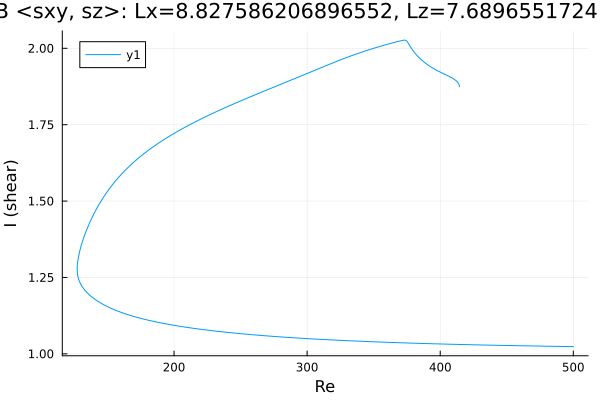

Data behind this chart, as committed beside it:
Re, shear
500.0, 1.024
498.8, 1.024
497.4, 1.024
496, 1.024
494.5, 1.024
493.1, 1.024
491.7, 1.024
490.3, 1.024
488.9, 1.024
487.5, 1.025
486.1, 1.025
484.6, 1.025
483.2, 1.025
481.8, 1.025
480.4, 1.025
479, 1.025
477.6, 1.025
476.2, 1.025
474.7, 1.025
473.3, 1.026
471.9, 1.026
470.5, 1.026
469.1, 1.026
467.7, 1.026
466.3, 1.026
464.8, 1.026
463.4, 1.026
462, 1.026
460.6, 1.026
459.2, 1.027
457.8, 1.027
456.4, 1.027
454.9, 1.027
453.5, 1.027
452.1, 1.027
450.7, 1.027
449.3, 1.027
447.9, 1.028
446.5, 1.028
445, 1.028
443.6, 1.028
442.2, 1.028
440.8, 1.028
439.4, 1.028
438, 1.028
436.6, 1.029
435.1, 1.029
433.7, 1.029
432.3, 1.029
430.9, 1.029
429.5, 1.029
428.1, 1.029
426.7, 1.029
425.2, 1.03
423.8, 1.03
422.4, 1.03
421, 1.03
419.6, 1.03
418.2, 1.03
416.8, 1.03
... 487 more rows
